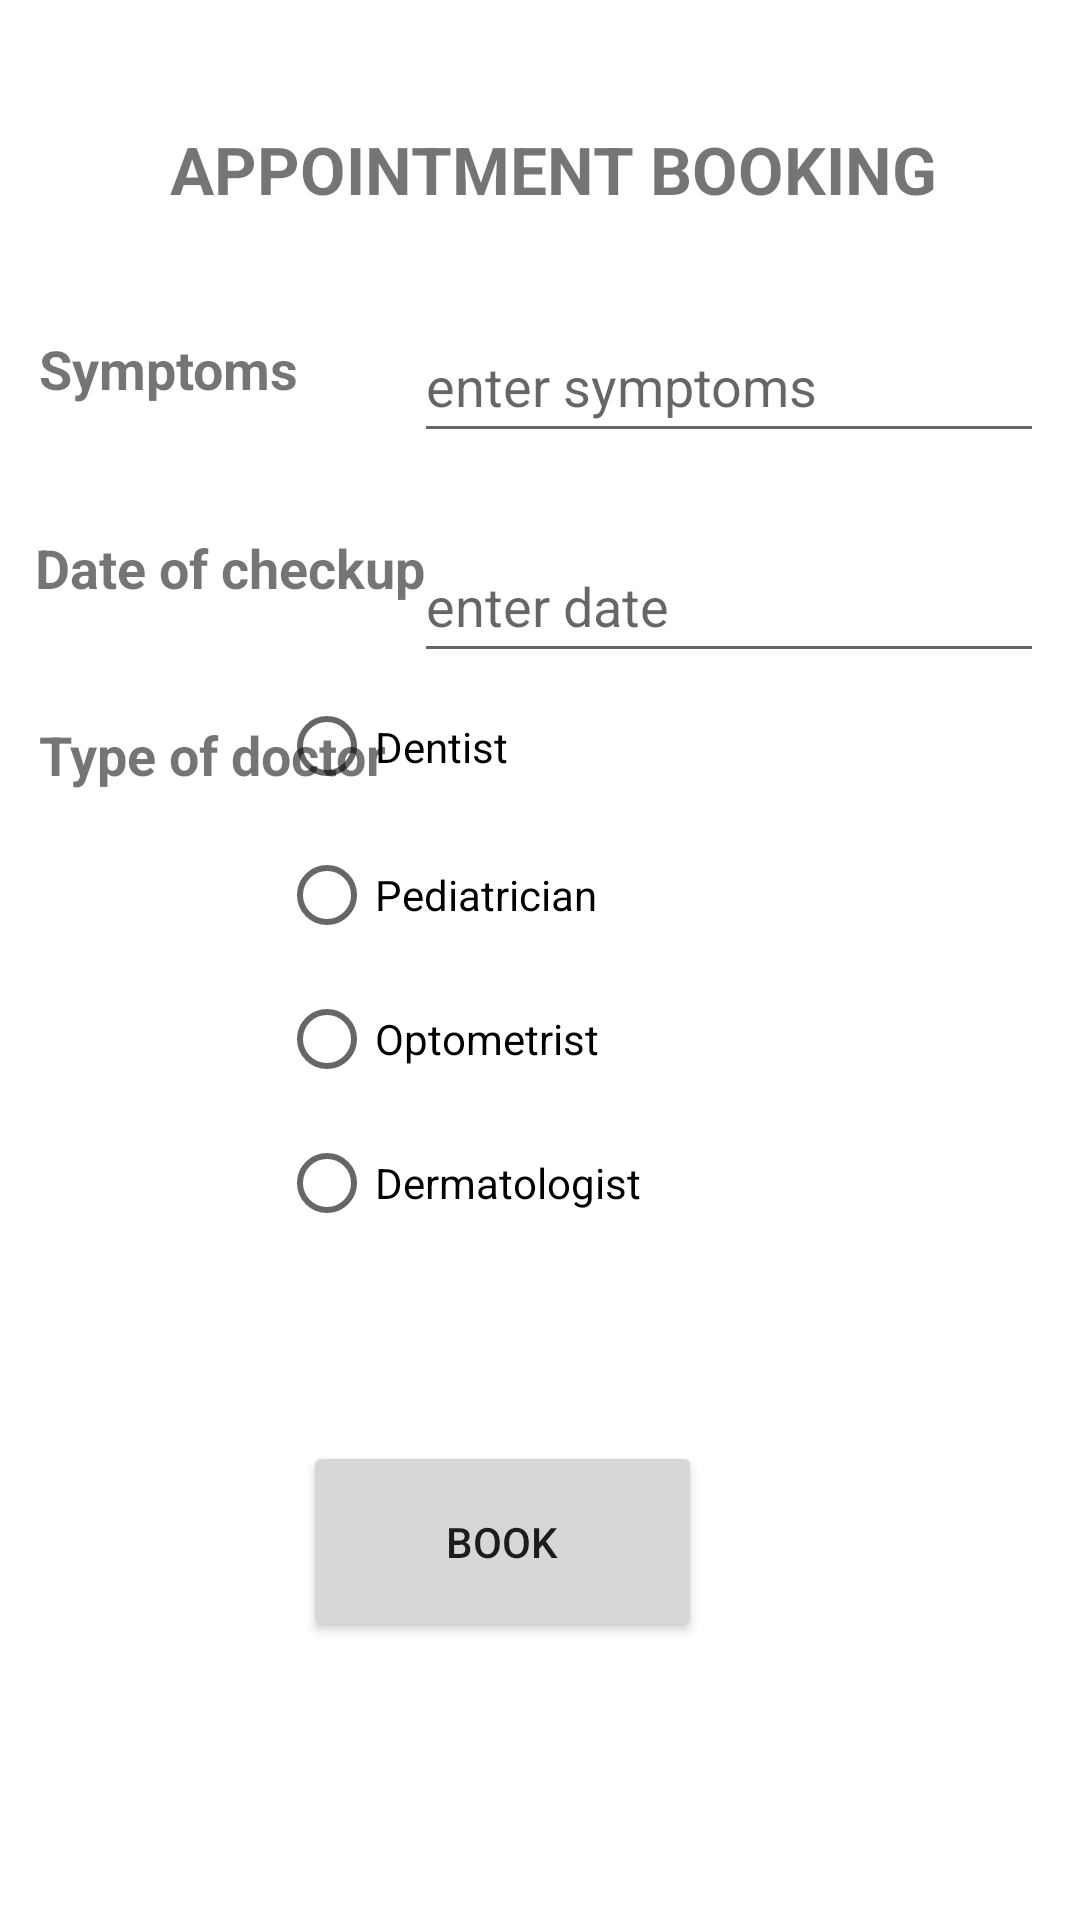

Produce the Android XML layout that renders to this screen, including the resource entries it uses.
<!-- AndroidManifest.xml: application theme Theme.Hospitalmanagement_2 -->
<!-- res/layout/activity_appointment.xml -->
<?xml version="1.0" encoding="utf-8"?>
<androidx.constraintlayout.widget.ConstraintLayout xmlns:android="http://schemas.android.com/apk/res/android"
    xmlns:app="http://schemas.android.com/apk/res-auto"
    xmlns:tools="http://schemas.android.com/tools"
    android:layout_width="match_parent"
    android:layout_height="match_parent"
    tools:context=".appointment">

    <TextView
        android:id="@+id/heading"
        android:layout_width="261dp"
        android:layout_height="28dp"
        android:text="appointment booking"
        android:textAllCaps="true"
        android:textSize="22sp"
        android:textStyle="bold"
        app:layout_constraintBottom_toBottomOf="parent"
        app:layout_constraintEnd_toEndOf="parent"
        app:layout_constraintHorizontal_bias="0.573"
        app:layout_constraintStart_toStartOf="parent"
        app:layout_constraintTop_toTopOf="parent"
        app:layout_constraintVertical_bias="0.068" />

    <TextView
        android:id="@+id/textView11"
        android:layout_width="103dp"
        android:layout_height="39dp"
        android:text="Symptoms"
        android:textSize="18sp"
        android:textStyle="bold"
        app:layout_constraintBottom_toBottomOf="parent"
        app:layout_constraintEnd_toEndOf="parent"
        app:layout_constraintHorizontal_bias="0.051"
        app:layout_constraintStart_toStartOf="parent"
        app:layout_constraintTop_toTopOf="parent"
        app:layout_constraintVertical_bias="0.184" />

    <TextView
        android:id="@+id/textView12"
        android:layout_width="147dp"
        android:layout_height="44dp"
        android:text="Date of checkup"
        android:textSize="18sp"
        android:textStyle="bold"
        app:layout_constraintBottom_toBottomOf="parent"
        app:layout_constraintEnd_toEndOf="parent"
        app:layout_constraintHorizontal_bias="0.054"
        app:layout_constraintStart_toStartOf="parent"
        app:layout_constraintTop_toTopOf="parent"
        app:layout_constraintVertical_bias="0.297" />

    <TextView
        android:id="@+id/textView13"
        android:layout_width="120dp"
        android:layout_height="52dp"
        android:text="Type of doctor"
        android:textSize="18sp"
        android:textStyle="bold"
        app:layout_constraintBottom_toBottomOf="parent"
        app:layout_constraintEnd_toEndOf="parent"
        app:layout_constraintHorizontal_bias="0.054"
        app:layout_constraintStart_toStartOf="parent"
        app:layout_constraintTop_toTopOf="parent"
        app:layout_constraintVertical_bias="0.407" />

    <RadioGroup
        android:layout_width="267dp"
        android:layout_height="258dp"
        app:layout_constraintBottom_toBottomOf="parent"
        app:layout_constraintEnd_toEndOf="parent"
        app:layout_constraintHorizontal_bias="1.0"
        app:layout_constraintStart_toStartOf="parent"
        app:layout_constraintTop_toTopOf="parent"
        app:layout_constraintVertical_bias="0.585">

        <RadioButton
            android:id="@+id/radioButton2"
            android:layout_width="106dp"
            android:layout_height="51dp"
            android:text="Dentist" />

        <RadioButton
            android:id="@+id/radioButton"
            android:layout_width="125dp"
            android:layout_height="48dp"
            android:text="Pediatrician" />

        <RadioButton
            android:id="@+id/radioButton3"
            android:layout_width="129dp"
            android:layout_height="48dp"
            android:text="Optometrist" />

        <RadioButton
            android:id="@+id/radioButton4"
            android:layout_width="143dp"
            android:layout_height="48dp"
            android:text="Dermatologist" />
    </RadioGroup>

    <EditText
        android:id="@+id/editTextTextPersonName"
        android:layout_width="wrap_content"
        android:layout_height="wrap_content"
        android:ems="10"
        android:hint="enter symptoms"
        android:inputType="textPersonName"
        android:minHeight="48dp"
        app:layout_constraintBottom_toBottomOf="parent"
        app:layout_constraintEnd_toEndOf="parent"
        app:layout_constraintHorizontal_bias="0.92"
        app:layout_constraintStart_toStartOf="parent"
        app:layout_constraintTop_toTopOf="parent"
        app:layout_constraintVertical_bias="0.174" />

    <EditText
        android:id="@+id/editTextTextPersonName2"
        android:autofillHints=""
        android:layout_width="wrap_content"
        android:layout_height="wrap_content"
        android:ems="10"
        android:hint="enter date"
        android:inputType="textPersonName"
        android:minHeight="48dp"
        app:layout_constraintBottom_toBottomOf="parent"
        app:layout_constraintEnd_toEndOf="parent"
        app:layout_constraintHorizontal_bias="0.92"
        app:layout_constraintStart_toStartOf="parent"
        app:layout_constraintTop_toTopOf="parent"
        app:layout_constraintVertical_bias="0.298" />

    <Button
        android:id="@+id/button2"
        android:layout_width="133dp"
        android:layout_height="67dp"
        android:text="book"
        app:layout_constraintBottom_toBottomOf="parent"
        app:layout_constraintEnd_toEndOf="parent"
        app:layout_constraintHorizontal_bias="0.445"
        app:layout_constraintStart_toStartOf="parent"
        app:layout_constraintTop_toTopOf="parent"
        app:layout_constraintVertical_bias="0.838" />

</androidx.constraintlayout.widget.ConstraintLayout>
<!-- resources referenced by this layout -->
<resources>
  <style name="Theme.Hospitalmanagement_2" parent="Theme.MaterialComponents.DayNight.DarkActionBar">
          
          <item name="colorPrimary">@color/purple_500</item>
          <item name="colorPrimaryVariant">@color/purple_700</item>
          <item name="colorOnPrimary">@color/white</item>
          
          <item name="colorSecondary">@color/teal_200</item>
          <item name="colorSecondaryVariant">@color/teal_700</item>
          <item name="colorOnSecondary">@color/black</item>
          
          <item name="android:statusBarColor" tools:targetApi="l">?attr/colorPrimaryVariant</item>
          
      </style>
  <!-- not gathered from this repository: default colours our renderer supplied (Android Studio template values) -->
  <color name="purple_500">#FF6200EE</color>
  <color name="purple_700">#FF3700B3</color>
  <color name="teal_200">#FF03DAC5</color>
  <color name="teal_700">#FF018786</color>
  <color name="black">#FF000000</color>
  <color name="white">#FFFFFFFF</color>
</resources>
